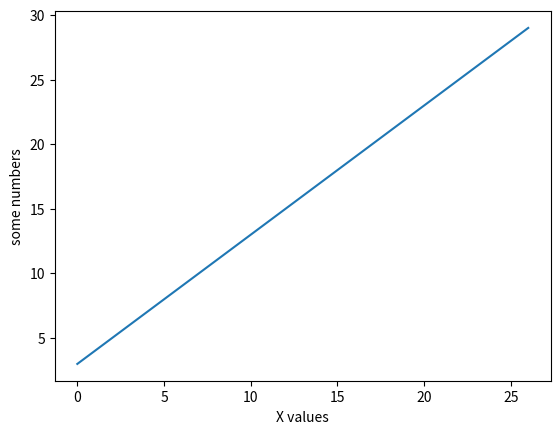

Python code for this plot:
# -*- coding: utf-8 -*-
"""
Created on Fri Feb 15 15:44:46 2019

[redacted]
"""
import numpy as np
import matplotlib.pyplot as plt
a=np.arange(3,30,2)
print(a)
plt.plot(np.arange(3,30))
plt.xlabel('X values')
plt.ylabel('some numbers')
plt.show()
